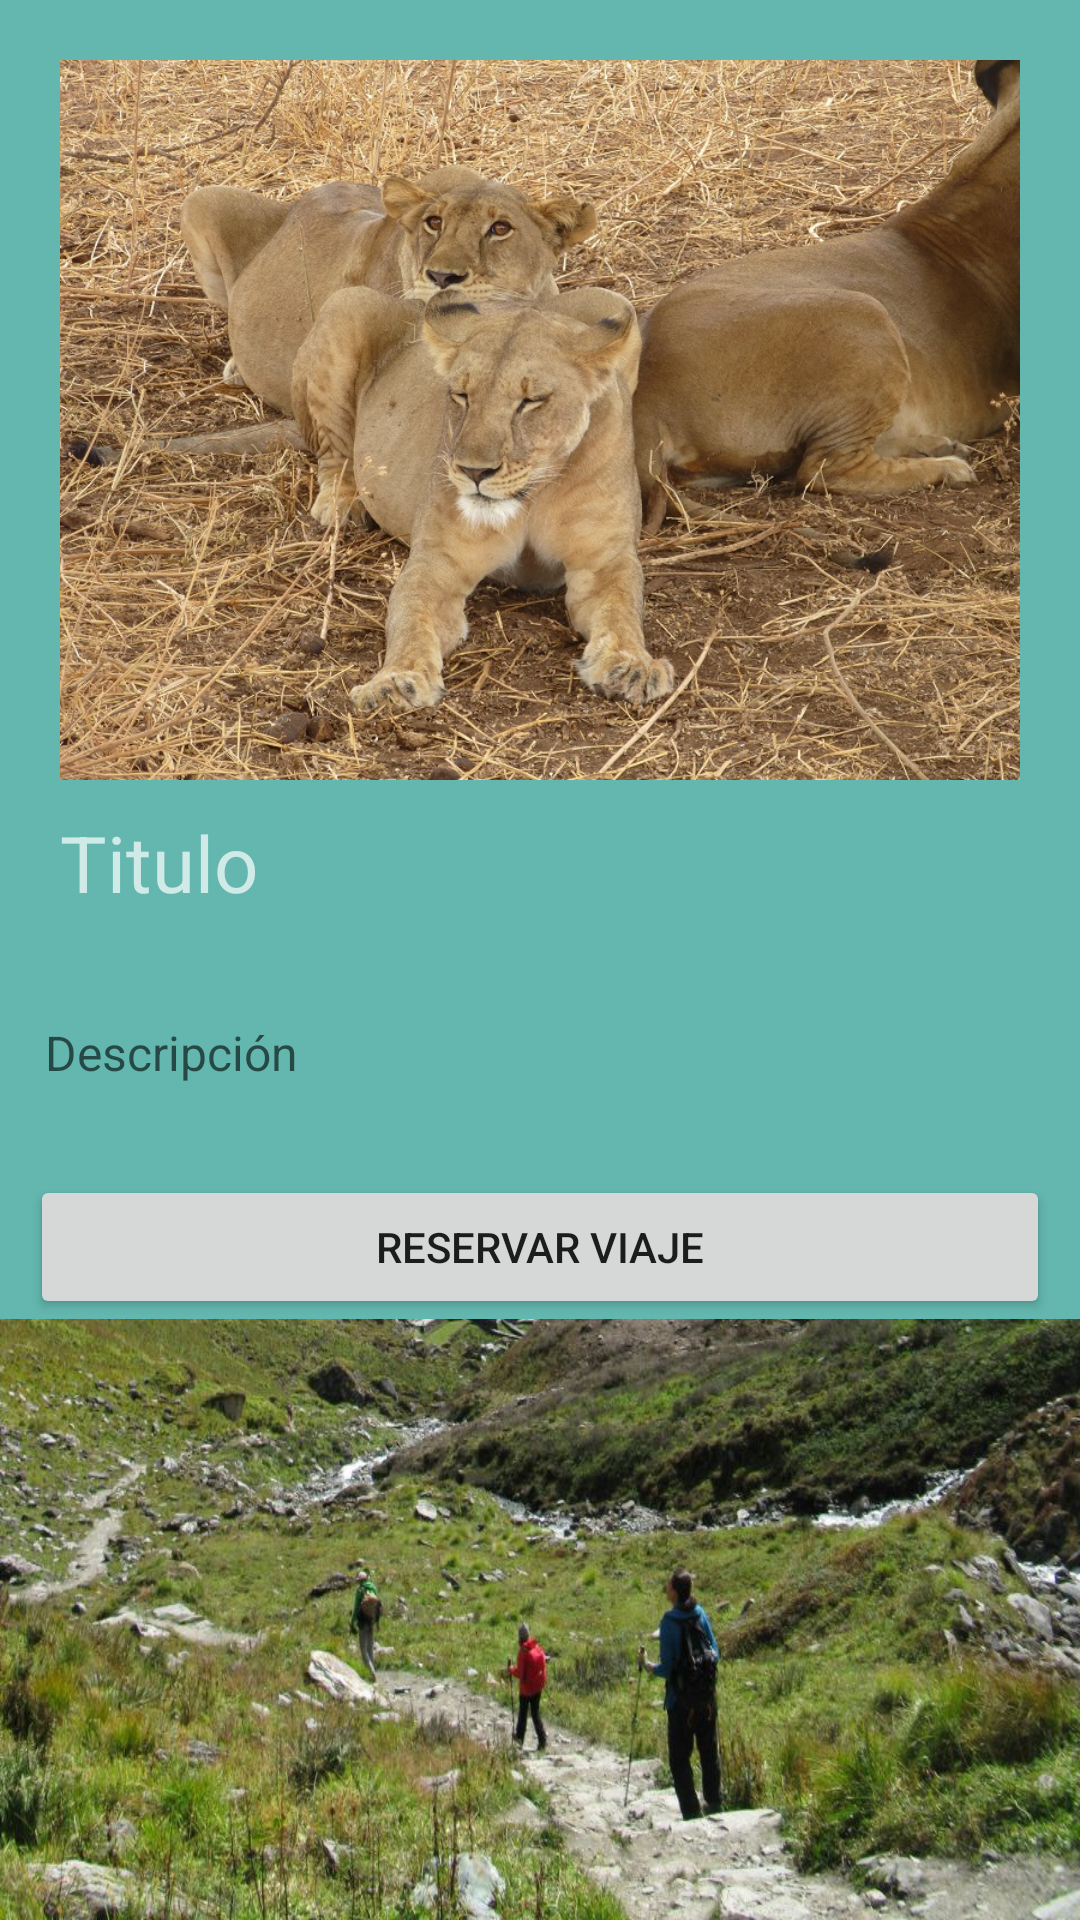

Reconstruct the res/layout file that produces this screen, plus the resources it refers to.
<!-- AndroidManifest.xml: application theme Theme.SplashMultiverso -->
<!-- res/layout/activity_home_viajes.xml -->
<?xml version="1.0" encoding="utf-8"?>
<ScrollView
    xmlns:android="http://schemas.android.com/apk/res/android"
    xmlns:app="http://schemas.android.com/apk/res-auto"
    xmlns:tools="http://schemas.android.com/tools"
    android:layout_width="match_parent"
    android:layout_height="match_parent">

    <LinearLayout
        android:layout_width="match_parent"
        android:layout_height="match_parent"
        android:background="@color/multiverso_1"
        android:orientation="vertical">

        <LinearLayout
            android:layout_width="match_parent"
            android:layout_height="wrap_content"
            android:orientation="horizontal">

            <FrameLayout
                android:id="@+id/contenedorImagen"
                android:layout_width="match_parent"
                android:layout_height="wrap_content">

                <ImageView
                    android:id="@+id/imgPic"
                    android:layout_width="match_parent"
                    android:layout_height="wrap_content"
                    android:layout_marginStart="20dp"
                    android:layout_marginLeft="20dp"
                    android:layout_marginTop="20dp"
                    android:layout_marginEnd="20dp"
                    android:layout_marginRight="20dp"
                    android:adjustViewBounds="true"
                    app:srcCompat="@drawable/multiverso_explorer_leon" />

            </FrameLayout>

        </LinearLayout>

        <TextView
            android:id="@+id/tvTitulo"
            android:layout_width="wrap_content"
            android:layout_height="wrap_content"
            android:layout_marginLeft="15dp"
            android:layout_marginTop="5dp"
            android:padding="5dp"
            android:text="Titulo"
            android:textColor="?android:textColorSecondary"
            android:textSize="26dp"
            android:theme="@style/ThemeOverlay.AppCompat.Dark" />

        <LinearLayout
            android:layout_width="match_parent"
            android:layout_height="match_parent"
            android:layout_marginTop="20dp"
            android:layout_weight="1"
            android:orientation="horizontal">

            <TextView
                android:id="@+id/tvDescripcion"
                style="@style/TextAppearance.AppCompat.Subhead"
                android:layout_width="wrap_content"
                android:layout_height="wrap_content"
                android:layout_below="@+id/tvTitulo"
                android:layout_marginLeft="10dp"
                android:layout_marginTop="5dp"
                android:padding="5dp"
                android:text="Descripción"
                android:textColor="?android:textColorSecondary"
                android:textSize="16dp" />

        </LinearLayout>

        <LinearLayout
            android:layout_width="match_parent"
            android:layout_height="match_parent"
            android:layout_marginTop="20dp"
            android:layout_weight="1"
            android:orientation="horizontal">

            <Button
                android:id="@+id/btnReservar"
                android:layout_width="match_parent"
                android:layout_height="wrap_content"
                android:layout_marginLeft="10dp"
                android:layout_marginRight="10dp"
                android:layout_marginTop="5dp"
                android:text="RESERVAR VIAJE" />

        </LinearLayout>



    </LinearLayout>
</ScrollView>
<!-- resources referenced by this layout -->
<resources>
  <color name="multiverso_1">#63B7AF</color>
  <!-- drawable multiverso_explorer_leon: jpg bitmap (drawable-v24, 328561 bytes) -->
  <style name="Theme.SplashMultiverso" parent="Theme.AppCompat.DayNight.DarkActionBar">
          <item name="android:windowBackground">@drawable/splash</item>
      </style>
  <!-- drawable splash (drawable) -->
  <?xml version="1.0" encoding="utf-8"?>
  <layer-list xmlns:android="http://schemas.android.com/apk/res/android">
      <item android:drawable="@drawable/multiverso_explorer1"/>
  </layer-list>
  <!-- drawable multiverso_explorer1: jpeg bitmap (drawable-v24, 235852 bytes) -->
</resources>
